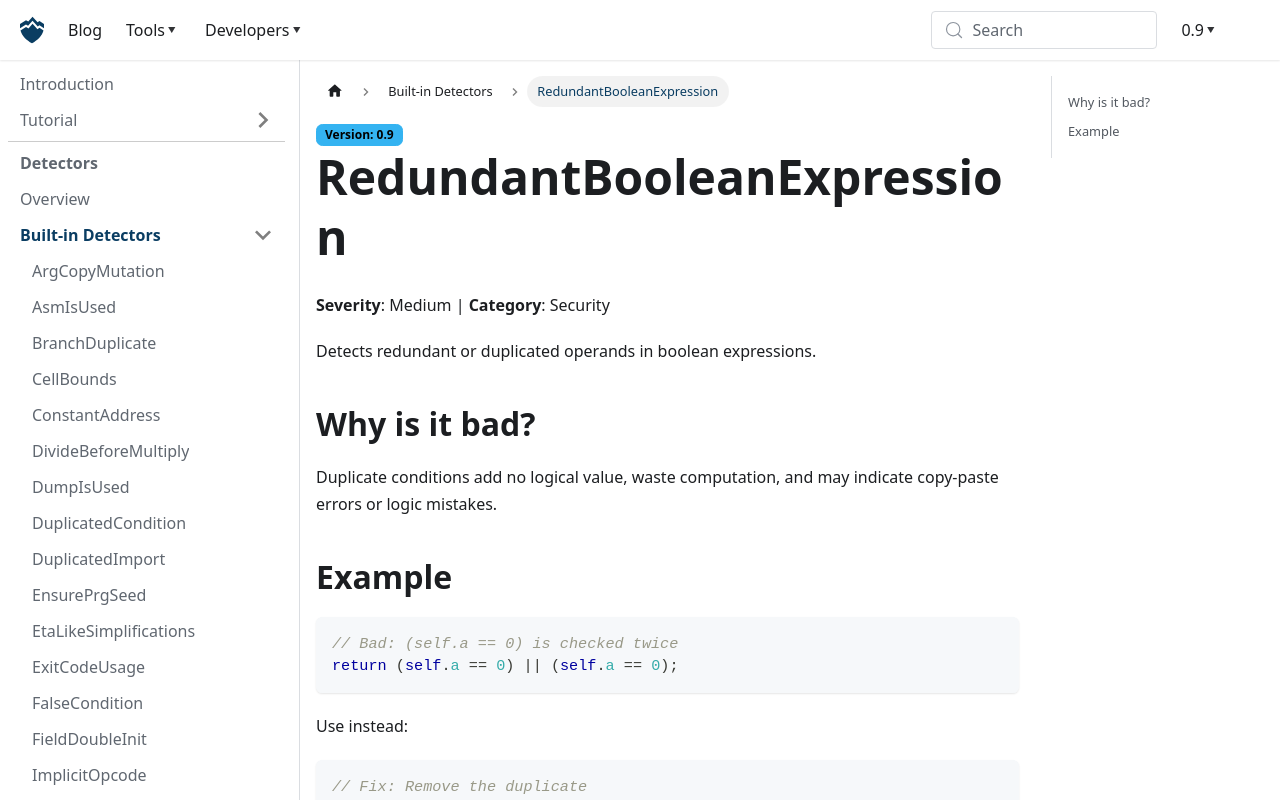

repository: nowarp/nowarp.github.io · page: tools/misti/docs/detectors/RedundantBooleanExpression/index.html · generator: docusaurus

# RedundantBooleanExpression
**Severity**: Medium | **Category**: Security

Detects redundant or duplicated operands in boolean expressions.

## Why is it bad?
Duplicate conditions add no logical value, waste computation, and may indicate
copy-paste errors or logic mistakes.

## Example

```tact
// Bad: (self.a == 0) is checked twice
return (self.a == 0) || (self.a == 0);
```

Use instead:
```tact
// Fix: Remove the duplicate
return (self.a == 0);
```
